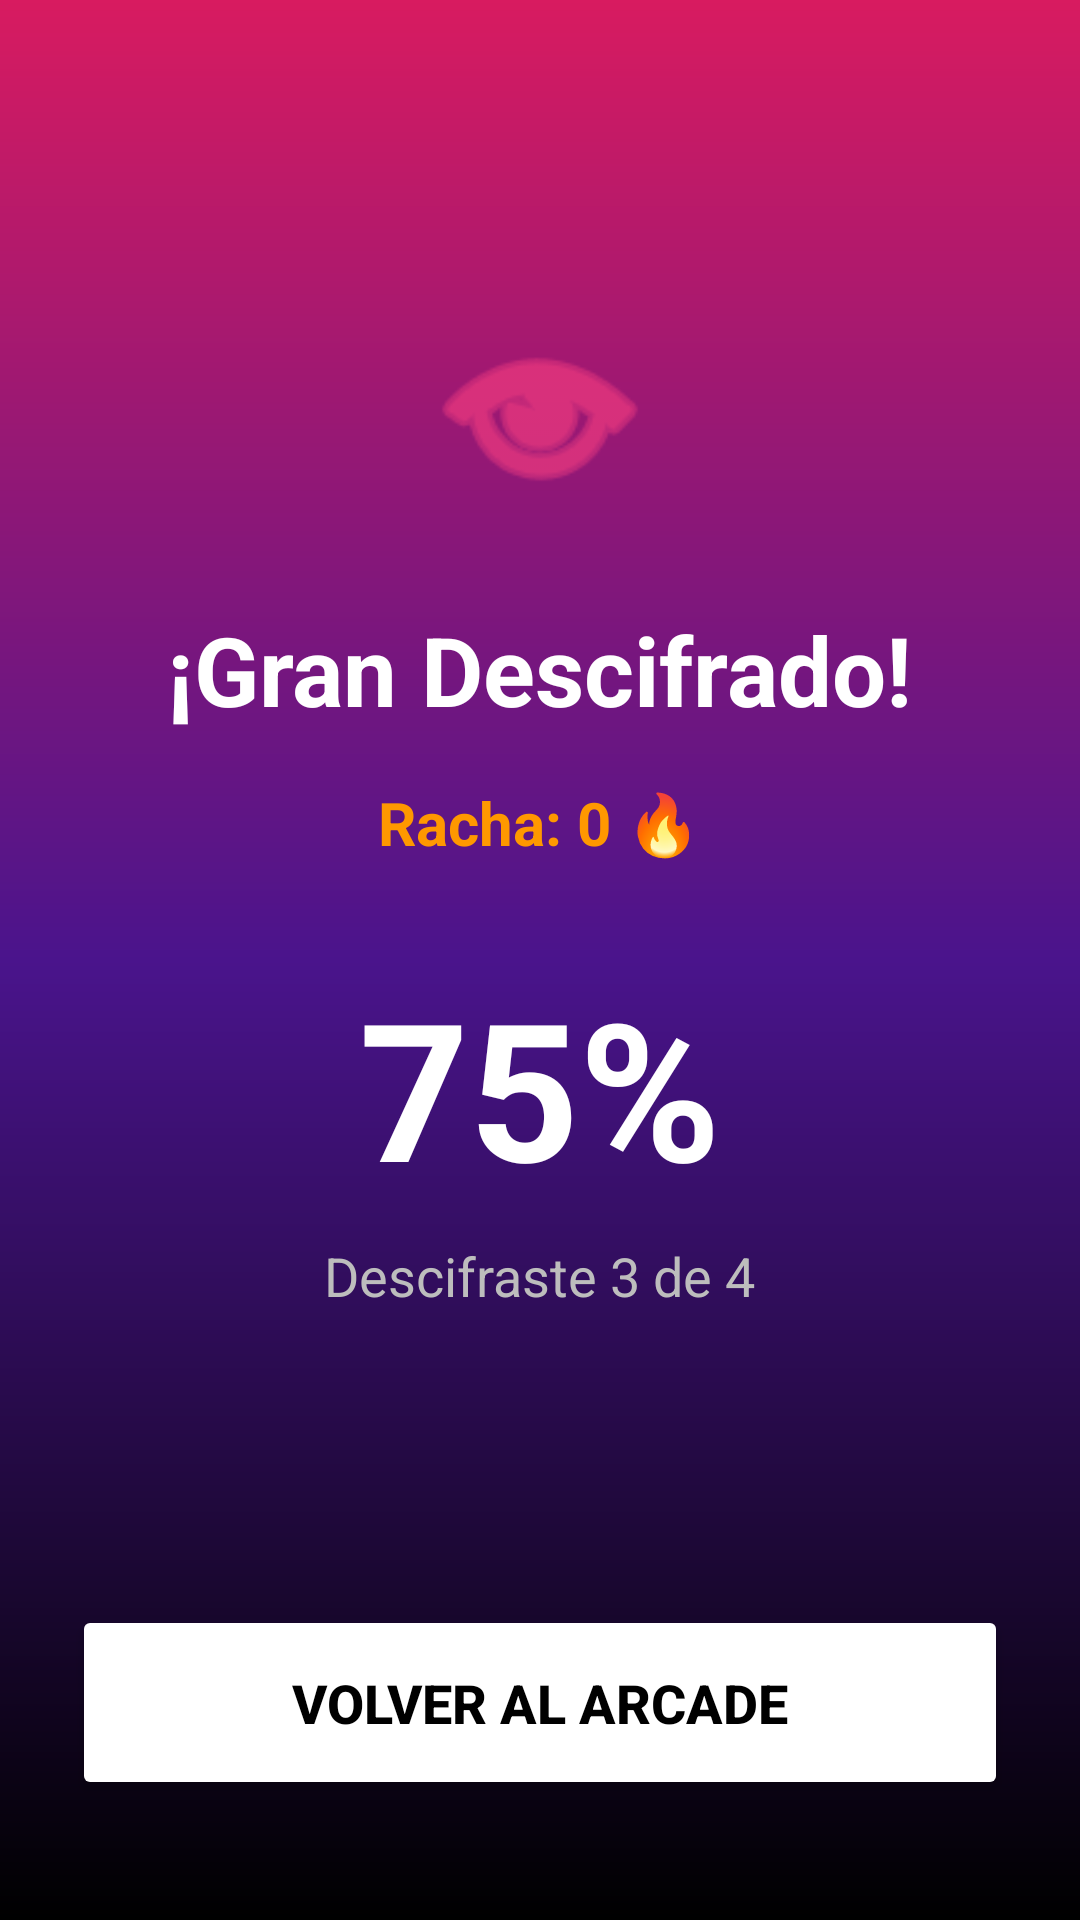

Layout XML and referenced resources for this Android screen:
<!-- AndroidManifest.xml: application theme Theme.LexiHand -->
<!-- res/layout/activity_game2_result.xml -->
<?xml version="1.0" encoding="utf-8"?>
<androidx.constraintlayout.widget.ConstraintLayout
    xmlns:android="http://schemas.android.com/apk/res/android"
    xmlns:app="http://schemas.android.com/apk/res-auto"
    android:layout_width="match_parent"
    android:layout_height="match_parent"
    android:background="@drawable/bg_result_game2">

    <LinearLayout
        android:layout_width="match_parent"
        android:layout_height="wrap_content"
        android:orientation="vertical"
        android:gravity="center"
        app:layout_constraintTop_toTopOf="parent"
        app:layout_constraintBottom_toTopOf="@id/btn_game2_finish"
        app:layout_constraintStart_toStartOf="parent"
        app:layout_constraintEnd_toEndOf="parent"
        android:padding="24dp">

        <ImageView
            android:layout_width="80dp"
            android:layout_height="80dp"
            android:src="@android:drawable/ic_menu_view"
            app:tint="#FF4081"
            android:layout_marginBottom="24dp"/>

        <TextView
            android:layout_width="wrap_content"
            android:layout_height="wrap_content"
            android:text="¡Gran Descifrado!"
            android:textSize="32sp"
            android:textStyle="bold"
            android:textColor="#FFFFFF"
            android:textAlignment="center"
            android:layout_marginBottom="16dp" />

        <TextView
            android:id="@+id/tv_racha_final"
            android:layout_width="wrap_content"
            android:layout_height="wrap_content"
            android:text="Racha: 0 🔥"
            android:textSize="20sp"
            android:textStyle="bold"
            android:textColor="#FF9800"
            android:layout_marginBottom="32dp"/>

        <TextView
            android:id="@+id/tv_game2_percentage"
            android:layout_width="wrap_content"
            android:layout_height="wrap_content"
            android:text="75%"
            android:textSize="64sp"
            android:textStyle="bold"
            android:textColor="#FFFFFF"
            android:layout_marginBottom="8dp" />

        <TextView
            android:id="@+id/tv_game2_score_text"
            android:layout_width="wrap_content"
            android:layout_height="wrap_content"
            android:text="Descifraste 3 de 4"
            android:textSize="18sp"
            android:textColor="#BDBDBD" />

    </LinearLayout>

    <Button
        android:id="@+id/btn_game2_finish"
        android:layout_width="match_parent"
        android:layout_height="65dp"
        android:text="Volver al Arcade"
        android:textSize="18sp"
        android:textStyle="bold"
        android:textColor="#000000"
        android:backgroundTint="#FFFFFF"
        app:cornerRadius="32dp"
        android:layout_marginHorizontal="24dp"
        android:layout_marginBottom="40dp"
        app:layout_constraintBottom_toBottomOf="parent"
        app:layout_constraintStart_toStartOf="parent"
        app:layout_constraintEnd_toEndOf="parent"/>

</androidx.constraintlayout.widget.ConstraintLayout>
<!-- resources referenced by this layout -->
<resources>
  <!-- drawable bg_result_game2 (drawable) -->
  <?xml version="1.0" encoding="utf-8"?>
  <shape xmlns:android="http://schemas.android.com/apk/res/android">
      <gradient
          android:angle="270"
          android:startColor="#D81B60"
          android:centerColor="#4A148C"
          android:endColor="#000000"
          android:type="linear" />
  </shape>
  <style name="Theme.LexiHand" parent="Base.Theme.LexiHand" />
  <style name="Base.Theme.LexiHand" parent="Theme.Material3.DayNight.NoActionBar">
          
          
  
  
          <item name="android:statusBarColor">#6200EA</item> <item name="android:windowLightStatusBar">false</item>
  
          <item name="colorPrimary">#6200EA</item>
  
  
  
  
      </style>
</resources>
